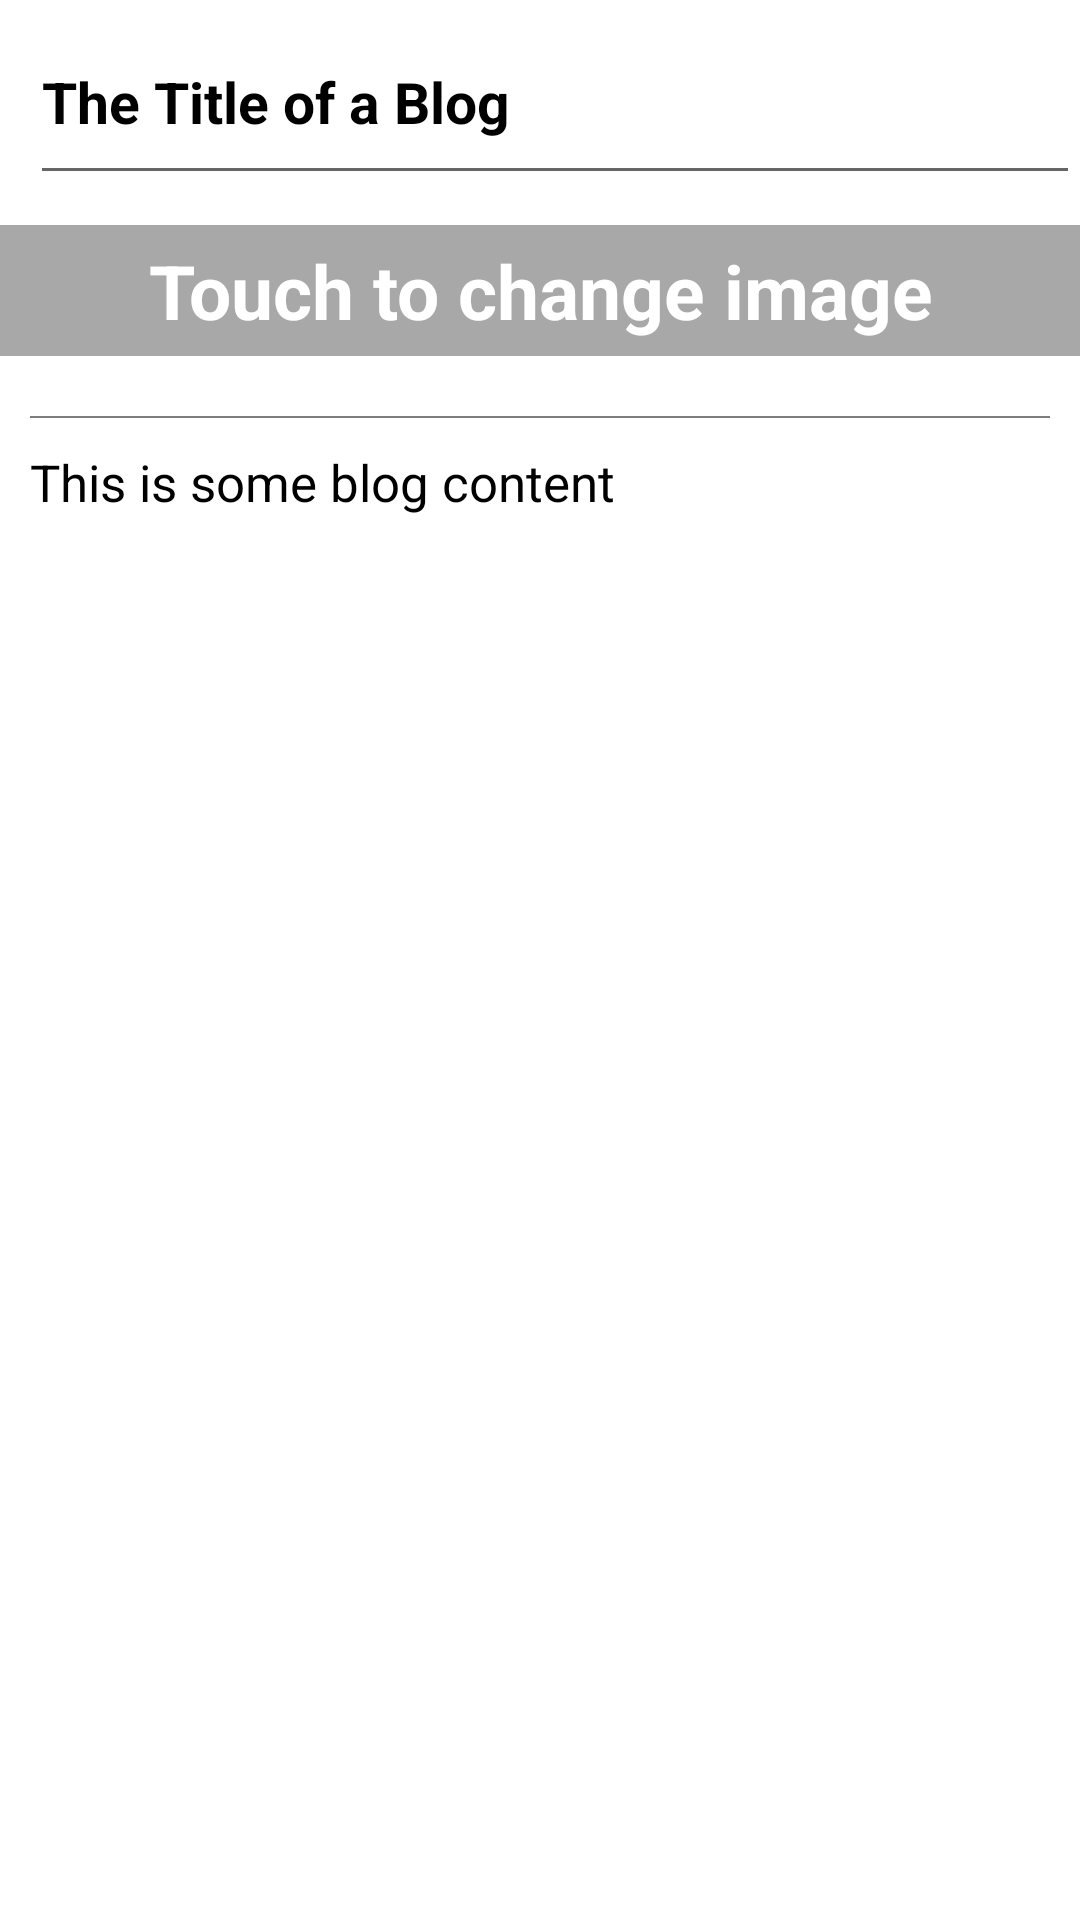

Write the Android layout XML for this screen, with the resource values it uses.
<!-- AndroidManifest.xml: application theme AppTheme -->
<!-- res/layout/fragment_update_blog.xml -->
<?xml version="1.0" encoding="utf-8"?>
<androidx.core.widget.NestedScrollView
        xmlns:android="http://schemas.android.com/apk/res/android"
        xmlns:tools="http://schemas.android.com/tools"
        android:layout_width="match_parent"
        android:layout_height="match_parent"
        xmlns:app="http://schemas.android.com/apk/res-auto"
        tools:context=".presentation.main.blog.update.UpdateBlogFragment"
        app:layout_behavior="com.google.android.material.appbar.AppBarLayout$ScrollingViewBehavior"
        android:background="#fff"
        >

    <androidx.constraintlayout.widget.ConstraintLayout
            android:layout_width="match_parent"
            android:layout_height="wrap_content"
            android:layout_marginBottom="20dp"

            >

        <EditText
                android:layout_width="match_parent"
                android:layout_height="wrap_content"
                android:minLines="2"
                android:maxLength="60"
                app:layout_constraintTop_toTopOf="parent"
                app:layout_constraintRight_toRightOf="parent"
                app:layout_constraintLeft_toLeftOf="parent"
                app:layout_constraintBottom_toTopOf="@+id/image_container"
                android:id="@+id/blog_title"
                android:gravity="center_vertical"
                android:layout_marginStart="10dp"
                android:text="The Title of a Blog"
                android:textColor="#000"
                android:textSize="19sp"
                android:textStyle="bold"
                />

        <LinearLayout
                android:layout_width="match_parent"
                android:layout_height="wrap_content"
                app:layout_constraintRight_toRightOf="parent"
                app:layout_constraintTop_toBottomOf="@+id/blog_title"
                app:layout_constraintLeft_toLeftOf="parent"
                app:layout_constraintBottom_toTopOf="@+id/container1"
                android:id="@+id/image_container"
                android:layout_marginTop="10dp"
                android:orientation="vertical">

            <ImageView
                    android:layout_width="match_parent"
                    android:layout_height="wrap_content"
                    android:id="@+id/blog_image"
                    android:scaleType="fitXY"
                    android:adjustViewBounds="true"
                    />

            <TextView
                    android:layout_width="match_parent"
                    android:layout_height="wrap_content"
                    android:padding="5dp"
                    android:textColor="#fff"
                    android:textSize="25sp"
                    android:textStyle="bold"
                    android:text="Touch to change image"
                    android:id="@+id/update_textview"
                    android:gravity="center"
                    android:background="@color/grey3"
                    />

        </LinearLayout>


        <LinearLayout
                android:layout_width="match_parent"
                android:layout_height="wrap_content"
                app:layout_constraintTop_toBottomOf="@id/image_container"
                app:layout_constraintLeft_toLeftOf="parent"
                app:layout_constraintRight_toRightOf="parent"
                app:layout_constraintBottom_toBottomOf="parent"
                android:orientation="vertical"
                android:padding="10dp"
                android:id="@+id/container1"
                >


            <View
                    android:layout_width="match_parent"
                    android:layout_height="0.5dp"
                    android:background="@color/grey4"
                    android:layout_marginTop="10dp"
                    >

            </View>

            <EditText
                    android:layout_width="match_parent"
                    android:layout_height="wrap_content"
                    android:id="@+id/blog_body"
                    android:minLines="10"
                    android:gravity="start"
                    android:text="This is some blog content"
                    android:textColor="#000"
                    android:textSize="17sp"
                    android:layout_marginTop="10dp"
                    android:layout_marginBottom="20dp"
                    android:background="@android:color/transparent"
                    />

        </LinearLayout>

    </androidx.constraintlayout.widget.ConstraintLayout>




</androidx.core.widget.NestedScrollView>
<!-- resources referenced by this layout -->
<resources>
  <color name="grey3">#a8a8a8</color>
  <color name="grey4">#7d7d7d</color>
  <style name="AppTheme" parent="Theme.AppCompat.Light.NoActionBar">
          
          <item name="colorPrimary">@color/colorPrimary</item>
          <item name="colorPrimaryDark">@color/colorPrimaryDark</item>
          <item name="colorAccent">@color/colorAccent</item>
          <item name="md_color_button_text">@color/tealDark</item>
      </style>
  <color name="colorPrimary">#fff</color>
  <color name="colorPrimaryDark">#7d7d7d</color>
  <color name="colorAccent">#FF4081</color>
  <color name="tealDark">#0094DE</color>
</resources>
